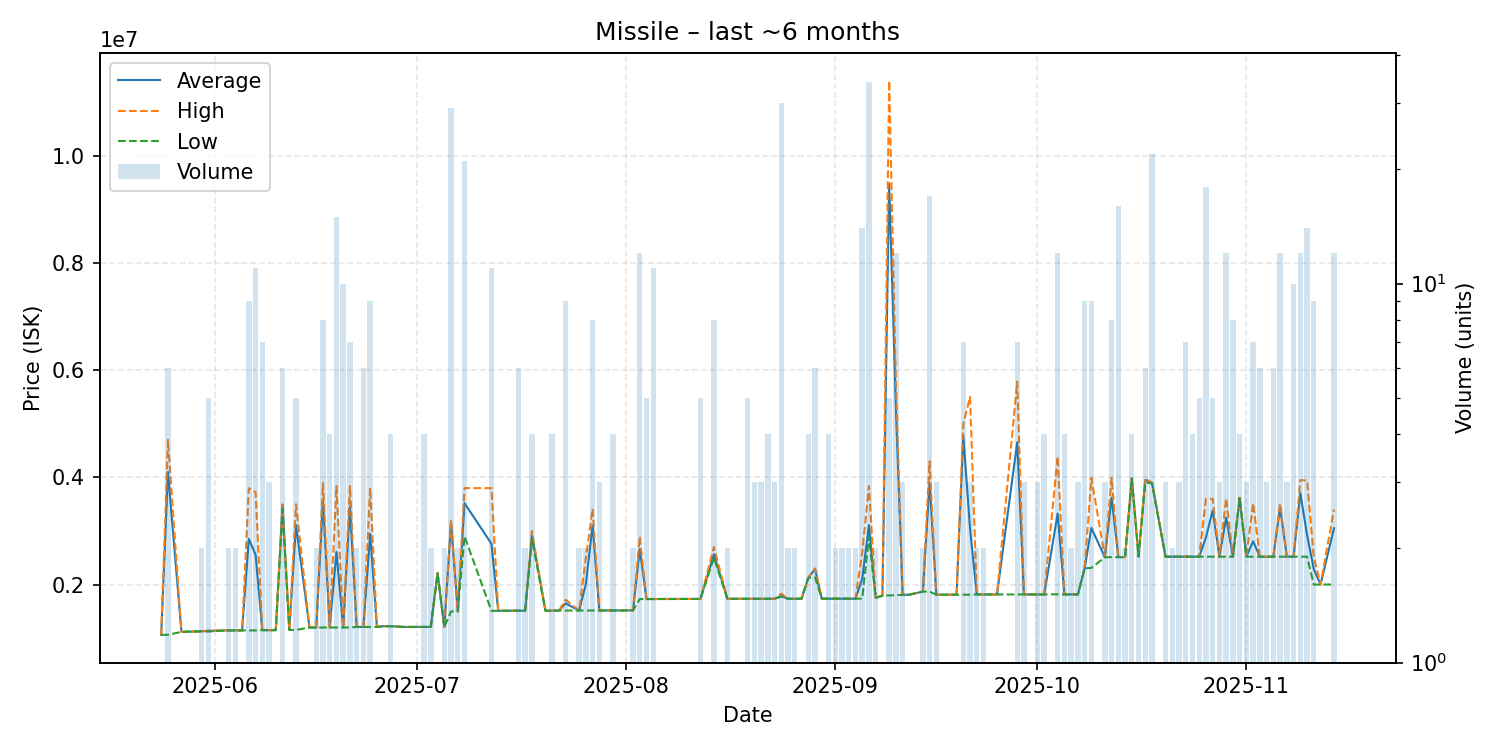

The file beside this chart, header and first rows:
date, average, highest, lowest, order_count, volume
2025-05-24, 1063000, 1063000, 1063000, 1, 1
2025-05-25, 4101833, 4699000, 1064000, 4, 6
2025-05-27, 1119000, 1119000, 1119000, 1, 1
2025-05-30, 1130000, 1130000, 1130000, 1, 2
2025-05-31, 1137000, 1145000, 1125000, 4, 5
2025-06-03, 1147000, 1148000, 1146000, 2, 2
2025-06-04, 1146000, 1146000, 1146000, 2, 2
2025-06-05, 1146000, 1146000, 1146000, 1, 1
2025-06-06, 2852889, 3797000, 1147000, 6, 9
2025-06-07, 2556182, 3723000, 1146000, 6, 11
2025-06-08, 1151429, 1152000, 1151000, 4, 7
2025-06-09, 1151000, 1151000, 1151000, 3, 3
2025-06-10, 1151000, 1151000, 1151000, 1, 1
2025-06-11, 3482333, 3499000, 3400000, 5, 6
2025-06-12, 1155000, 1155000, 1155000, 1, 1
2025-06-13, 3108600, 3500000, 1155000, 4, 5
2025-06-15, 1200000, 1200000, 1200000, 1, 1
2025-06-16, 1200000, 1200000, 1200000, 2, 2
2025-06-17, 3556375, 3894000, 1200000, 5, 8
2025-06-18, 1200000, 1200000, 1200000, 1, 4
2025-06-19, 2607600, 3838000, 1201000, 6, 15
2025-06-20, 1200800, 1201000, 1200000, 3, 10
2025-06-21, 3456429, 3839000, 1200000, 3, 7
2025-06-22, 1211000, 1211000, 1211000, 2, 2
2025-06-23, 1211000, 1211000, 1211000, 2, 6
2025-06-24, 2946556, 3805500, 1211000, 6, 9
2025-06-25, 1211000, 1211000, 1211000, 1, 1
2025-06-26, 1225000, 1225000, 1225000, 1, 1
2025-06-27, 1225000, 1225000, 1225000, 2, 4
2025-06-29, 1211000, 1211000, 1211000, 1, 1
2025-06-30, 1211000, 1211000, 1211000, 1, 1
2025-07-02, 1211000, 1211000, 1211000, 2, 4
2025-07-03, 1211000, 1211000, 1211000, 2, 2
2025-07-04, 2212000, 2212000, 2212000, 1, 1
2025-07-05, 1211000, 1211000, 1211000, 2, 2
2025-07-06, 3153103, 3205000, 1500000, 13, 29
2025-07-07, 1500500, 1501000, 1500000, 2, 2
2025-07-08, 3518524, 3799000, 2900000, 4, 21
2025-07-12, 2760636, 3799500, 1510000, 7, 11
2025-07-13, 1512000, 1512000, 1512000, 1, 1
2025-07-16, 1514000, 1514000, 1514000, 2, 6
2025-07-17, 1514000, 1514000, 1514000, 2, 2
2025-07-18, 2924250, 2999000, 2849500, 4, 4
2025-07-20, 1514000, 1514000, 1514000, 1, 1
2025-07-21, 1516000, 1516000, 1516000, 3, 4
2025-07-22, 1516000, 1516000, 1516000, 1, 1
2025-07-23, 1650111, 1717000, 1516000, 4, 9
2025-07-25, 1517000, 1517000, 1517000, 2, 2
2025-07-26, 2009000, 2500000, 1518000, 2, 2
2025-07-27, 3103125, 3414000, 1518000, 7, 8
2025-07-28, 1518000, 1518000, 1518000, 2, 3
2025-07-29, 1518000, 1518000, 1518000, 1, 1
2025-07-30, 1518000, 1518000, 1518000, 4, 4
2025-07-31, 1518000, 1518000, 1518000, 1, 1
2025-08-01, 1520000, 1520000, 1520000, 1, 1
2025-08-02, 1520000, 1520000, 1520000, 1, 2
2025-08-03, 2662417, 2894500, 1730500, 8, 12
2025-08-04, 1731000, 1731000, 1731000, 3, 5
2025-08-05, 1732000, 1732000, 1732000, 5, 11
2025-08-06, 1732000, 1732000, 1732000, 1, 1
... 84 more rows
